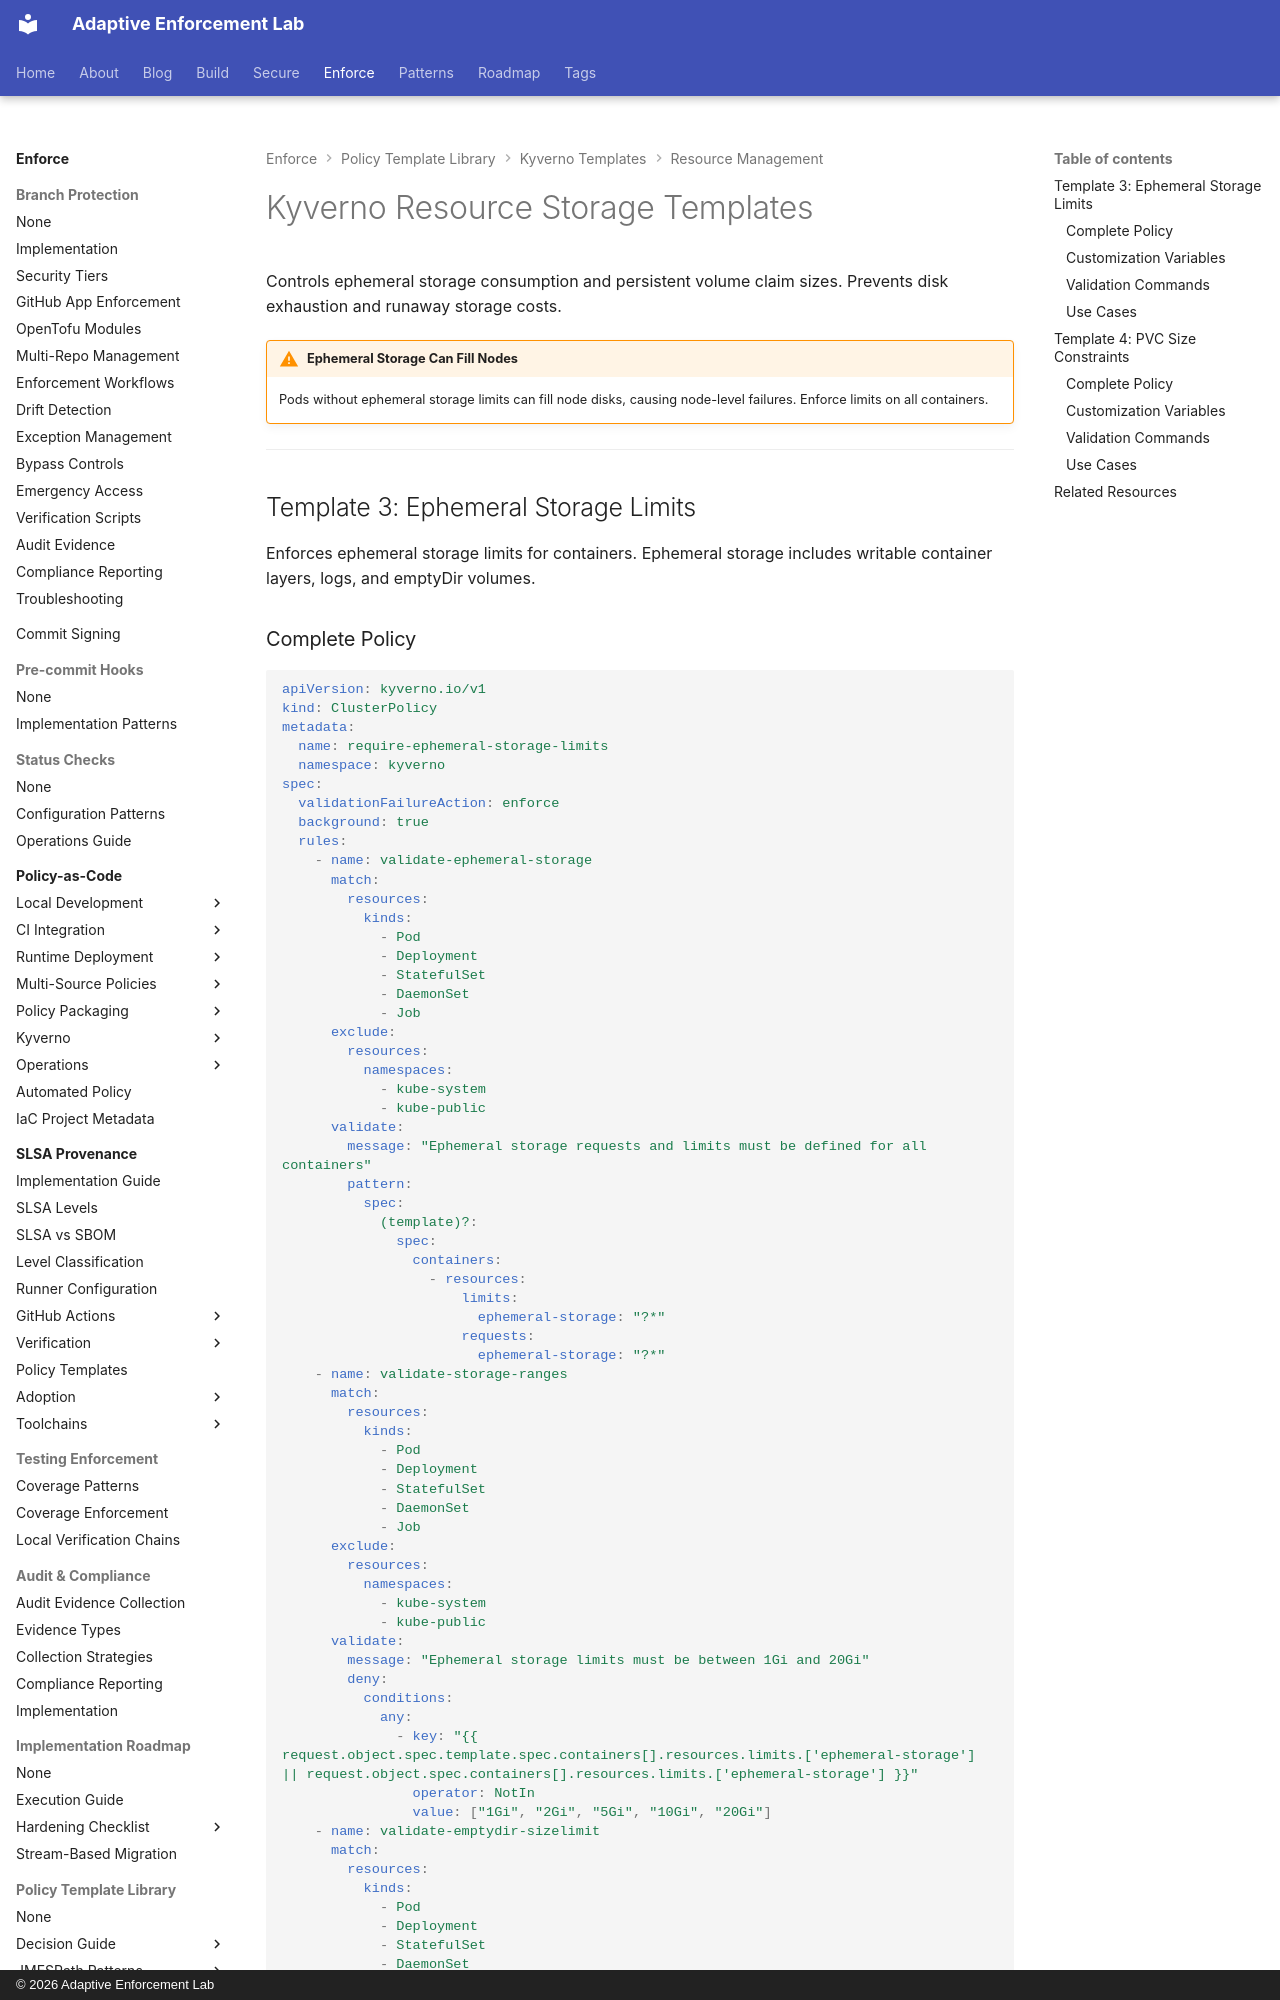

repository: adaptive-enforcement-lab/adaptive-enforcement-lab-com · page: enforce/policy-as-code/template-library/kyverno/resource/storage/index.html · generator: mkdocs · copyright: © 2026 Adaptive Enforcement Lab

---
title: Kyverno Resource Storage Templates
description: >-
  Enforce ephemeral storage limits and PVC size constraints with Kyverno policies preventing disk exhaustion and runaway storage costs.
tags:
  - kyverno
  - storage
  - ephemeral-storage
  - pvc
  - kubernetes
  - templates
provenance: human
---
# Kyverno Resource Storage Templates

Controls ephemeral storage consumption and persistent volume claim sizes. Prevents disk exhaustion and runaway storage costs.

!!! warning "Ephemeral Storage Can Fill Nodes"
    Pods without ephemeral storage limits can fill node disks, causing node-level failures. Enforce limits on all containers.

---

## Template 3: Ephemeral Storage Limits

Enforces ephemeral storage limits for containers. Ephemeral storage includes writable container layers, logs, and emptyDir volumes.
